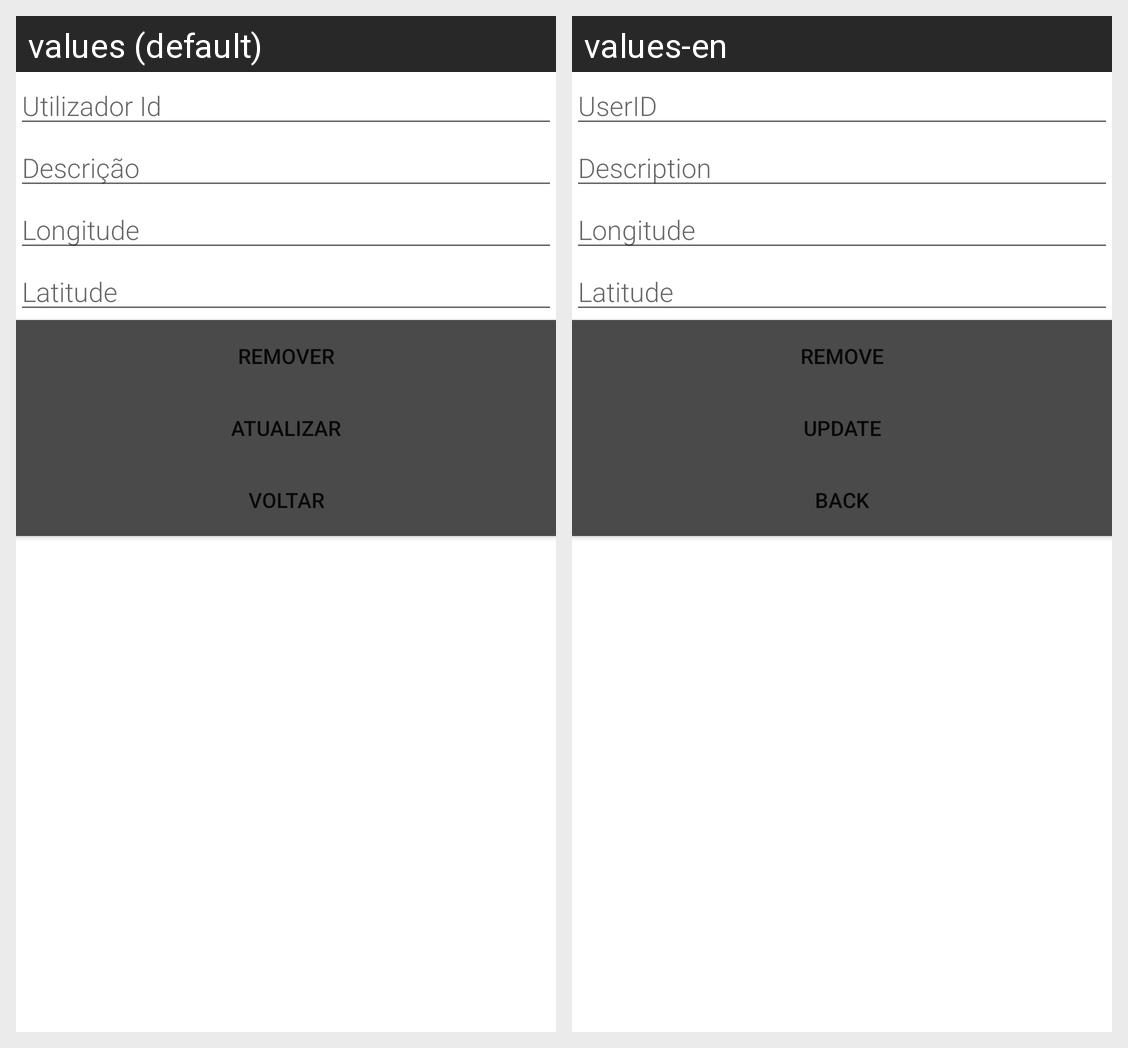

The same Android screen rendered under two of its app's locales, left to right. List the strings drawn on it with the default value and each locale's translation.
Android screen res/layout/activity_map_point.xml rendered under 2 locales, left to right: values (default), values-en. Device: Nexus 5 (rendered at 1080×1920; each locale shown at half size, 540×960, under a caption strip naming it); theme Theme.ROOM.
Strings drawn on this screen, with the default value and each locale's value (text and hints the layout hard-codes, and strings that could not be matched under every locale, appear in the picture but are not listed):

Idutilizador
  values: Utilizador Id
  values-en: UserID

Longitude
  values: Longitude
  values-en: Longitude  [not translated; the default value is used]

Latitude
  values: Latitude
  values-en: Latitude  [not translated; the default value is used]

Remover
  values: Remover
  values-en: Remove

Atualizar
  values: Atualizar
  values-en: Update

Voltar
  values: Voltar
  values-en: Back
